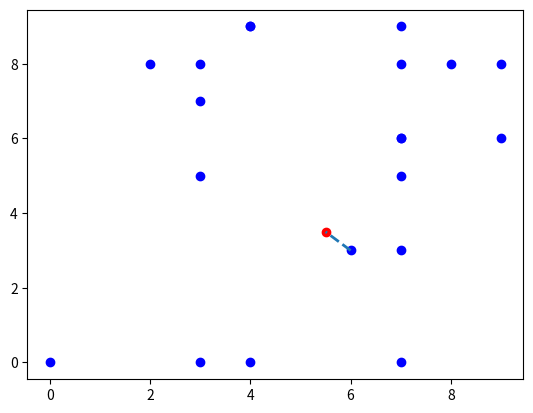

Source code (Python):
# --*-- coding:utf-8 --*--
"""
参考资料：
1. https://github.com/FlameCharmander/MachineLearning
2. 《统计学习方法》
"""
import numpy as np
import matplotlib.pyplot as plt
class Node: 
    def __init__(self, data, left = None, right = None):
        self.data = data
        self.left = left
        self.right = right
 
class KdTree:  
    def __init__(self, dataset):
        self.nsamples, self.nfeatures = np.shape(dataset)
        self.kd_tree = self.create(dataset)        
        
    def create(self, dataset, depth = 0):   #创建kd树，返回根结点
        if (len(dataset) > 0):
            nsamples, nfeatures = np.shape(dataset)    #求出样本行，列
            midIndex = nsamples // 2 #中间数的索引位置
            axis = depth % nfeatures    #判断以哪个轴划分数据,每深入一层，就换下一个特征来做划分
            sortedDataSet = sorted(dataset[:], key=lambda data: data[axis]) #进行排序
            node = Node(sortedDataSet[midIndex]) #将节点数据域设置为中位数，具体参考下书本
            leftDataSet = sortedDataSet[: midIndex] #将中位数的左边创建2改副本
            rightDataSet = sortedDataSet[midIndex+1 :]
            node.left = self.create(leftDataSet, depth+1) #将中位数左边样本传入来递归创建树
            node.right = self.create(rightDataSet, depth+1)
            return node
        else:
            return None

    def search(self, x):  #搜索 
        nearest_point = None    #保存最近的点
        nearest_dist = 1e10   #保存最近的值
        
        def travel(node, depth = 0):    #递归搜索
            nonlocal nearest_point, nearest_dist
            if node != None:    #递归终止条件
                axis = depth % self.nfeatures    #计算轴
                if x[axis] < node.data[axis]:   #如果数据小于结点，则往左结点找
                    travel(node.left, depth+1)
                else:
                    travel(node.right, depth+1)
 
                #以下是递归完毕后，往父结点方向回朔，对应算法3.3(3)
                distance = self.dist(x, node.data)  #目标和节点的距离判断

                #确定当前点，更新最近的点和最近的值，对应算法3.3(3)(a)
                if (nearest_dist > distance): 
                    nearest_point = node.data
                    nearest_dist = distance
 
                #确定是否需要去子节点的区域去找（圆的判断），对应算法3.3(3)(b)
                if (abs(x[axis] - node.data[axis]) <= nearest_dist):  
                    if x[axis] < node.data[axis]:
                        travel(node.right, depth + 1)
                    else:
                        travel(node.left, depth + 1)
        travel(self.kd_tree)
        return nearest_point
    
    def dist(self, x1, x2):
        #欧式距离 ord = 2; 曼哈顿距离 ord = 1
        distance = np.linalg.norm(np.array(x1) - np.array(x2),ord = 2)
        return distance
    
if __name__ == '__main__':
    np.random.seed(7)
    dataSet = np.random.randint(0,10,(20,2)) 
    x = [5.5, 3.5]
    kdtree = KdTree(dataSet)
    nearests = np.array(kdtree.search(x))
    print("kd search:", nearests)
    plt.scatter(dataSet[:,0],dataSet[:,1],c = "b")
    plt.scatter(x[0],x[1],c="r")
    plt.plot([nearests[0],x[0]], [nearests[1],x[1]], linewidth=2.0,linestyle ="--")
    plt.show()
